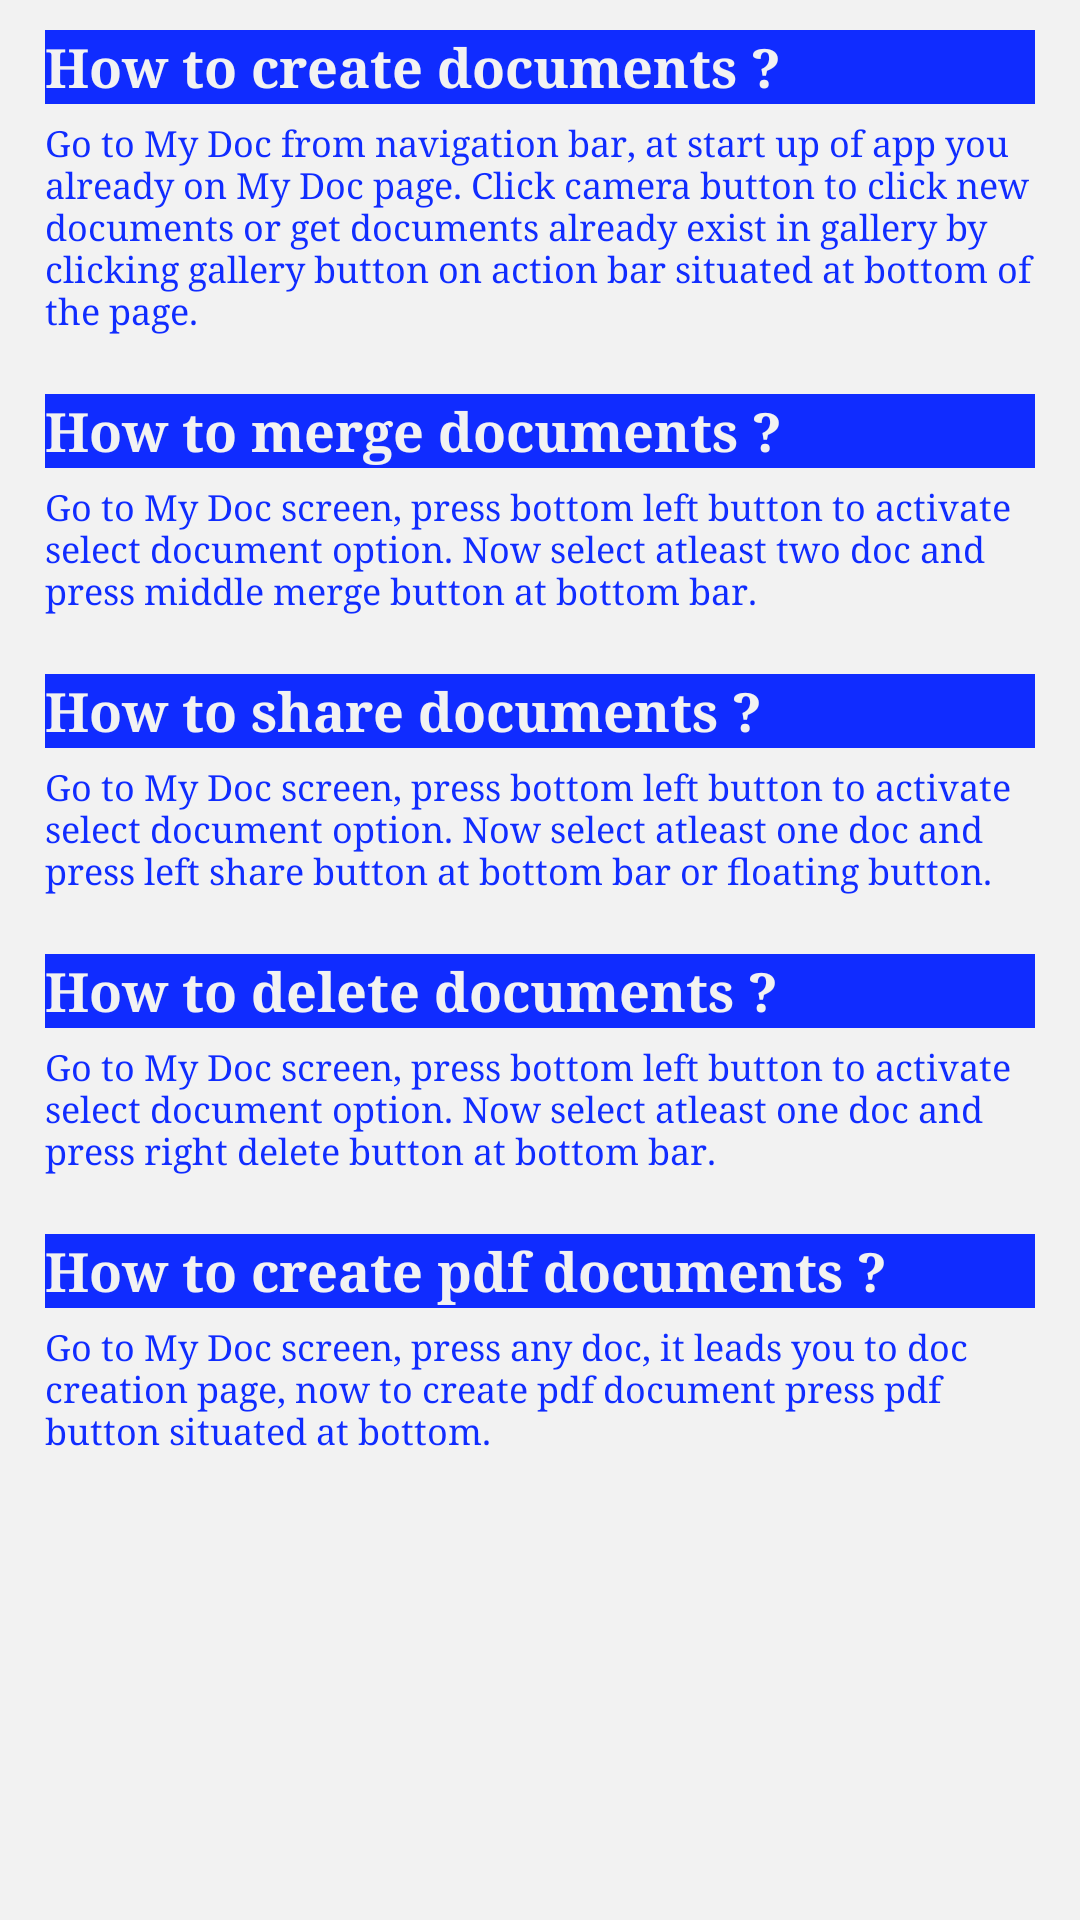

Android layout source for this screen:
<!-- AndroidManifest.xml: application theme DevenTheme -->
<!-- res/layout/fragment_help.xml -->
<?xml version="1.0" encoding="utf-8"?>
<LinearLayout xmlns:android="http://schemas.android.com/apk/res/android"
    android:layout_width="match_parent"
    android:layout_height="match_parent"
    android:orientation="vertical">

    <ScrollView
        android:layout_width="match_parent"
        android:layout_height="0dp"
        android:layout_weight="1">

        <LinearLayout
            android:layout_width="match_parent"
            android:layout_height="wrap_content"
            android:orientation="vertical"
            android:paddingTop="10dp">

            <TextView
                android:layout_width="match_parent"
                android:layout_height="wrap_content"
                android:layout_marginLeft="15dp"
                android:layout_marginRight="15dp"
                android:background="@color/dialog_background"
                android:text="How to create documents ?"
                android:textColor="@color/myDrawerBackground"
                android:textSize="18sp"
                android:textStyle="bold" />

            <TextView
                android:layout_width="match_parent"
                android:layout_height="wrap_content"
                android:layout_marginLeft="15dp"
                android:layout_marginRight="15dp"
                android:layout_marginTop="5dp"
                android:text="Go to My Doc from navigation bar, at start up of app you already on My Doc page. Click camera button to click new documents or get documents already exist in gallery by clicking gallery button on action bar situated at bottom of the page."
                android:textColor="@color/dialog_background"
                android:textSize="12sp" />


            <TextView
                android:layout_width="match_parent"
                android:layout_height="wrap_content"
                android:layout_marginLeft="15dp"
                android:layout_marginRight="15dp"
                android:layout_marginTop="20dp"
                android:background="@color/dialog_background"
                android:text="How to merge documents ?"
                android:textColor="@color/myDrawerBackground"
                android:textSize="18sp"
                android:textStyle="bold" />

            <TextView
                android:layout_width="match_parent"
                android:layout_height="wrap_content"
                android:layout_marginLeft="15dp"
                android:layout_marginRight="15dp"
                android:layout_marginTop="5dp"
                android:text="Go to My Doc screen, press bottom left button to activate select document option. Now select atleast two doc and press middle merge button at bottom bar."
                android:textColor="@color/dialog_background"
                android:textSize="12sp" />

            <TextView
                android:layout_width="match_parent"
                android:layout_height="wrap_content"
                android:layout_marginLeft="15dp"
                android:layout_marginRight="15dp"
                android:layout_marginTop="20dp"
                android:background="@color/dialog_background"
                android:text="How to share documents ?"
                android:textColor="@color/myDrawerBackground"
                android:textSize="18sp"
                android:textStyle="bold" />

            <TextView
                android:layout_width="match_parent"
                android:layout_height="wrap_content"
                android:layout_marginLeft="15dp"
                android:layout_marginRight="15dp"
                android:layout_marginTop="5dp"
                android:text="Go to My Doc screen, press bottom left button to activate select document option. Now select atleast one doc and press left share button at bottom bar or floating button."
                android:textColor="@color/dialog_background"
                android:textSize="12sp" />

            <TextView
                android:layout_width="match_parent"
                android:layout_height="wrap_content"
                android:layout_marginLeft="15dp"
                android:layout_marginRight="15dp"
                android:layout_marginTop="20dp"
                android:background="@color/dialog_background"
                android:text="How to delete documents ?"
                android:textColor="@color/myDrawerBackground"
                android:textSize="18sp"
                android:textStyle="bold" />

            <TextView
                android:layout_width="match_parent"
                android:layout_height="wrap_content"
                android:layout_marginLeft="15dp"
                android:layout_marginRight="15dp"
                android:layout_marginTop="5dp"
                android:text="Go to My Doc screen, press bottom left button to activate select document option. Now select atleast one doc and press right delete button at bottom bar."
                android:textColor="@color/dialog_background"
                android:textSize="12sp" />

            <TextView
                android:layout_width="match_parent"
                android:layout_height="wrap_content"
                android:layout_marginLeft="15dp"
                android:layout_marginRight="15dp"
                android:layout_marginTop="20dp"
                android:background="@color/dialog_background"
                android:text="How to create pdf documents ?"
                android:textColor="@color/myDrawerBackground"
                android:textSize="18sp"
                android:textStyle="bold" />

            <TextView
                android:layout_width="match_parent"
                android:layout_height="wrap_content"
                android:layout_marginLeft="15dp"
                android:layout_marginRight="15dp"
                android:layout_marginTop="5dp"
                android:text="Go to My Doc screen, press any doc, it leads you to doc creation page, now to create pdf document press pdf button situated at bottom."
                android:textColor="@color/dialog_background"
                android:textSize="12sp" />

        </LinearLayout>
    </ScrollView>

    <LinearLayout
        android:id="@+id/myAdd"
        android:layout_width="match_parent"
        android:layout_height="wrap_content"
        android:orientation="vertical"></LinearLayout>

</LinearLayout>
<!-- resources referenced by this layout -->
<resources>
  <color name="dialog_background">#102CFF</color>
  <color name="myDrawerBackground">#F2F2F2</color>
  <style name="DevenTheme" parent="@style/Theme.AppCompat.Light.NoActionBar">
          <item name="colorPrimary">@color/my_primary_color</item>
          <item name="colorPrimaryDark">@color/my_primary_dark_color</item>
          <item name="colorAccent">@color/my_accent_color</item>
          <item name="colorControlNormal">@color/my_control_normal_color</item>
          <item name="colorControlActivated">@color/my_control_activated_color</item>
          <item name="colorControlHighlight">@color/my_control_highlight_color</item>
          <item name="android:typeface">serif</item>
          <item name="android:windowBackground">@color/myDrawerBackground</item>
          <item name="drawerArrowStyle">@style/DrawerArrowStyle</item>
      </style>
  <color name="my_primary_color">#2b1b38</color>
  <color name="my_primary_dark_color">#2b1b38</color>
  <color name="my_accent_color">#e91e63</color>
  <color name="my_control_normal_color">#ffec407a</color>
  <color name="my_control_activated_color">#ffd81b60</color>
  <color name="my_control_highlight_color">#fff50057</color>
  <style name="DrawerArrowStyle" parent="Widget.AppCompat.DrawerArrowToggle">
          <item name="spinBars">true</item>
          <item name="color">@android:color/white</item>
      </style>
</resources>
